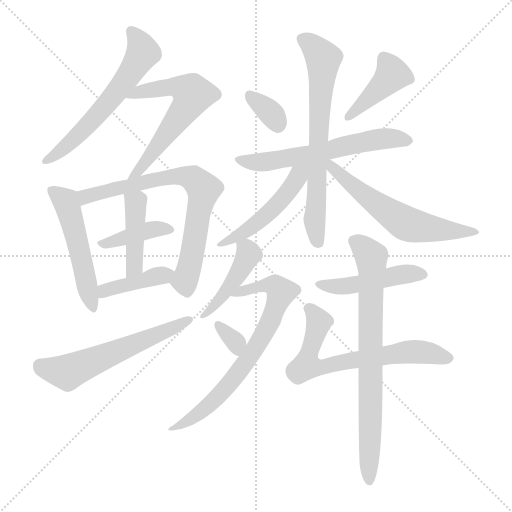
t = 0.00 s
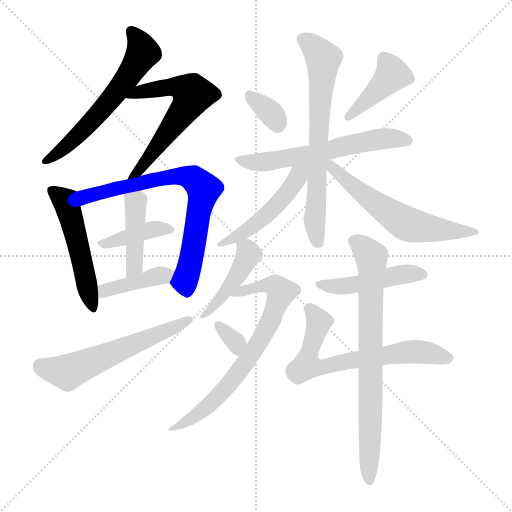
t = 2.74 s
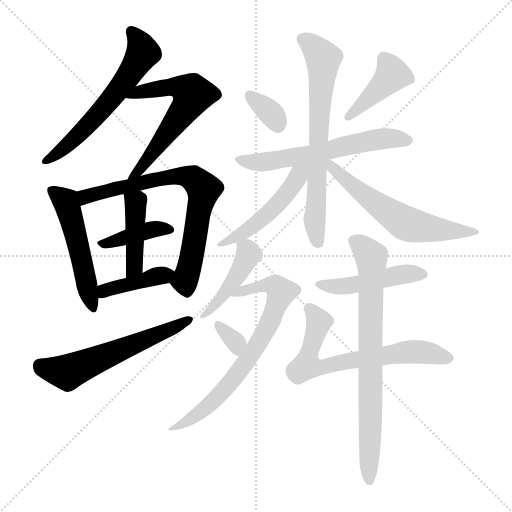
t = 5.48 s
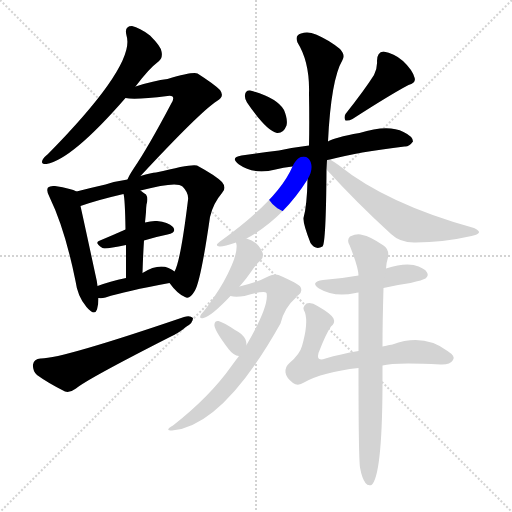
t = 8.21 s
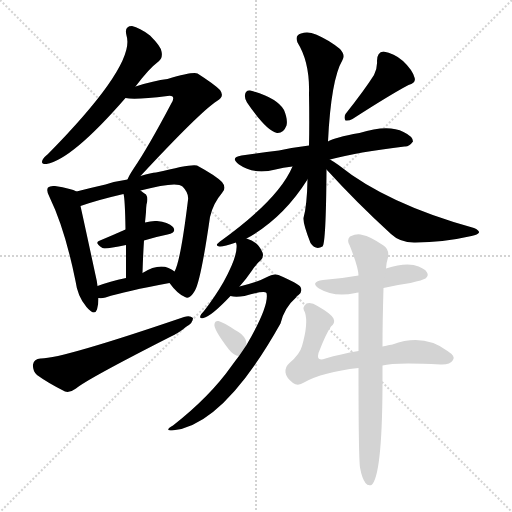
t = 10.95 s
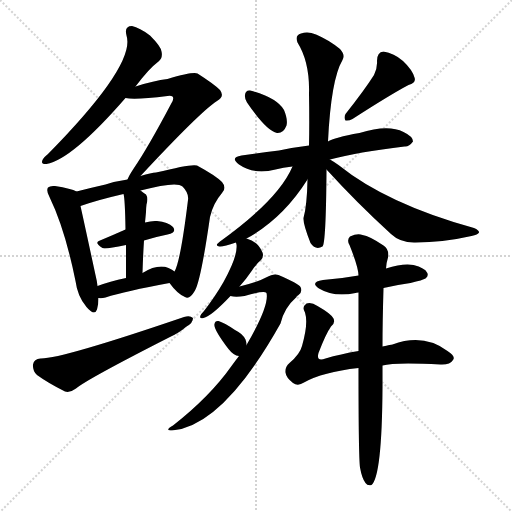
t = 13.69 s

The animated SVG that drew these frames (rendered in a browser with its animation timeline set to each time). Animation: 20 CSS @keyframes rules; one cycle of 13.69 s.

<svg version="1.1" viewBox="0 0 1024 1024" xmlns="http://www.w3.org/2000/svg">
  <g stroke="lightgray" stroke-dasharray="1,1" stroke-width="1" transform="scale(4, 4)">
    <line x1="0" y1="0" x2="256" y2="256"></line>
    <line x1="256" y1="0" x2="0" y2="256"></line>
    <line x1="128" y1="0" x2="128" y2="256"></line>
    <line x1="0" y1="128" x2="256" y2="128"></line>
  </g>
<g transform="scale(1, -1) translate(0, -900)">
   <style type="text/css">
    @keyframes keyframes0 {
      from {
       stroke: blue;
       stroke-dashoffset: 595;
       stroke-width: 128;
       }
       66% {
       animation-timing-function: step-end;
       stroke: blue;
       stroke-dashoffset: 0;
       stroke-width: 128;
       }
       to {
       stroke: black;
       stroke-width: 1024;
       }
       }
       #make-me-a-hanzi-animation-0 {
         animation: keyframes0 0.734212s both;
         animation-delay: 0.000000s;
         animation-timing-function: linear;
       }
    @keyframes keyframes1 {
      from {
       stroke: blue;
       stroke-dashoffset: 592;
       stroke-width: 128;
       }
       66% {
       animation-timing-function: step-end;
       stroke: blue;
       stroke-dashoffset: 0;
       stroke-width: 128;
       }
       to {
       stroke: black;
       stroke-width: 1024;
       }
       }
       #make-me-a-hanzi-animation-1 {
         animation: keyframes1 0.731771s both;
         animation-delay: 0.734212s;
         animation-timing-function: linear;
       }
    @keyframes keyframes2 {
      from {
       stroke: blue;
       stroke-dashoffset: 509;
       stroke-width: 128;
       }
       62% {
       animation-timing-function: step-end;
       stroke: blue;
       stroke-dashoffset: 0;
       stroke-width: 128;
       }
       to {
       stroke: black;
       stroke-width: 1024;
       }
       }
       #make-me-a-hanzi-animation-2 {
         animation: keyframes2 0.664225s both;
         animation-delay: 1.465983s;
         animation-timing-function: linear;
       }
    @keyframes keyframes3 {
      from {
       stroke: blue;
       stroke-dashoffset: 722;
       stroke-width: 128;
       }
       70% {
       animation-timing-function: step-end;
       stroke: blue;
       stroke-dashoffset: 0;
       stroke-width: 128;
       }
       to {
       stroke: black;
       stroke-width: 1024;
       }
       }
       #make-me-a-hanzi-animation-3 {
         animation: keyframes3 0.837565s both;
         animation-delay: 2.130208s;
         animation-timing-function: linear;
       }
    @keyframes keyframes4 {
      from {
       stroke: blue;
       stroke-dashoffset: 389;
       stroke-width: 128;
       }
       56% {
       animation-timing-function: step-end;
       stroke: blue;
       stroke-dashoffset: 0;
       stroke-width: 128;
       }
       to {
       stroke: black;
       stroke-width: 1024;
       }
       }
       #make-me-a-hanzi-animation-4 {
         animation: keyframes4 0.566569s both;
         animation-delay: 2.967773s;
         animation-timing-function: linear;
       }
    @keyframes keyframes5 {
      from {
       stroke: blue;
       stroke-dashoffset: 426;
       stroke-width: 128;
       }
       58% {
       animation-timing-function: step-end;
       stroke: blue;
       stroke-dashoffset: 0;
       stroke-width: 128;
       }
       to {
       stroke: black;
       stroke-width: 1024;
       }
       }
       #make-me-a-hanzi-animation-5 {
         animation: keyframes5 0.596680s both;
         animation-delay: 3.534342s;
         animation-timing-function: linear;
       }
    @keyframes keyframes6 {
      from {
       stroke: blue;
       stroke-dashoffset: 399;
       stroke-width: 128;
       }
       56% {
       animation-timing-function: step-end;
       stroke: blue;
       stroke-dashoffset: 0;
       stroke-width: 128;
       }
       to {
       stroke: black;
       stroke-width: 1024;
       }
       }
       #make-me-a-hanzi-animation-6 {
         animation: keyframes6 0.574707s both;
         animation-delay: 4.131022s;
         animation-timing-function: linear;
       }
    @keyframes keyframes7 {
      from {
       stroke: blue;
       stroke-dashoffset: 580;
       stroke-width: 128;
       }
       65% {
       animation-timing-function: step-end;
       stroke: blue;
       stroke-dashoffset: 0;
       stroke-width: 128;
       }
       to {
       stroke: black;
       stroke-width: 1024;
       }
       }
       #make-me-a-hanzi-animation-7 {
         animation: keyframes7 0.722005s both;
         animation-delay: 4.705729s;
         animation-timing-function: linear;
       }
    @keyframes keyframes8 {
      from {
       stroke: blue;
       stroke-dashoffset: 333;
       stroke-width: 128;
       }
       52% {
       animation-timing-function: step-end;
       stroke: blue;
       stroke-dashoffset: 0;
       stroke-width: 128;
       }
       to {
       stroke: black;
       stroke-width: 1024;
       }
       }
       #make-me-a-hanzi-animation-8 {
         animation: keyframes8 0.520996s both;
         animation-delay: 5.427734s;
         animation-timing-function: linear;
       }
    @keyframes keyframes9 {
      from {
       stroke: blue;
       stroke-dashoffset: 413;
       stroke-width: 128;
       }
       57% {
       animation-timing-function: step-end;
       stroke: blue;
       stroke-dashoffset: 0;
       stroke-width: 128;
       }
       to {
       stroke: black;
       stroke-width: 1024;
       }
       }
       #make-me-a-hanzi-animation-9 {
         animation: keyframes9 0.586100s both;
         animation-delay: 5.948730s;
         animation-timing-function: linear;
       }
    @keyframes keyframes10 {
      from {
       stroke: blue;
       stroke-dashoffset: 600;
       stroke-width: 128;
       }
       66% {
       animation-timing-function: step-end;
       stroke: blue;
       stroke-dashoffset: 0;
       stroke-width: 128;
       }
       to {
       stroke: black;
       stroke-width: 1024;
       }
       }
       #make-me-a-hanzi-animation-10 {
         animation: keyframes10 0.738281s both;
         animation-delay: 6.534831s;
         animation-timing-function: linear;
       }
    @keyframes keyframes11 {
      from {
       stroke: blue;
       stroke-dashoffset: 685;
       stroke-width: 128;
       }
       69% {
       animation-timing-function: step-end;
       stroke: blue;
       stroke-dashoffset: 0;
       stroke-width: 128;
       }
       to {
       stroke: black;
       stroke-width: 1024;
       }
       }
       #make-me-a-hanzi-animation-11 {
         animation: keyframes11 0.807454s both;
         animation-delay: 7.273112s;
         animation-timing-function: linear;
       }
    @keyframes keyframes12 {
      from {
       stroke: blue;
       stroke-dashoffset: 487;
       stroke-width: 128;
       }
       61% {
       animation-timing-function: step-end;
       stroke: blue;
       stroke-dashoffset: 0;
       stroke-width: 128;
       }
       to {
       stroke: black;
       stroke-width: 1024;
       }
       }
       #make-me-a-hanzi-animation-12 {
         animation: keyframes12 0.646322s both;
         animation-delay: 8.080566s;
         animation-timing-function: linear;
       }
    @keyframes keyframes13 {
      from {
       stroke: blue;
       stroke-dashoffset: 595;
       stroke-width: 128;
       }
       66% {
       animation-timing-function: step-end;
       stroke: blue;
       stroke-dashoffset: 0;
       stroke-width: 128;
       }
       to {
       stroke: black;
       stroke-width: 1024;
       }
       }
       #make-me-a-hanzi-animation-13 {
         animation: keyframes13 0.734212s both;
         animation-delay: 8.726888s;
         animation-timing-function: linear;
       }
    @keyframes keyframes14 {
      from {
       stroke: blue;
       stroke-dashoffset: 435;
       stroke-width: 128;
       }
       59% {
       animation-timing-function: step-end;
       stroke: blue;
       stroke-dashoffset: 0;
       stroke-width: 128;
       }
       to {
       stroke: black;
       stroke-width: 1024;
       }
       }
       #make-me-a-hanzi-animation-14 {
         animation: keyframes14 0.604004s both;
         animation-delay: 9.461100s;
         animation-timing-function: linear;
       }
    @keyframes keyframes15 {
      from {
       stroke: blue;
       stroke-dashoffset: 714;
       stroke-width: 128;
       }
       70% {
       animation-timing-function: step-end;
       stroke: blue;
       stroke-dashoffset: 0;
       stroke-width: 128;
       }
       to {
       stroke: black;
       stroke-width: 1024;
       }
       }
       #make-me-a-hanzi-animation-15 {
         animation: keyframes15 0.831055s both;
         animation-delay: 10.065104s;
         animation-timing-function: linear;
       }
    @keyframes keyframes16 {
      from {
       stroke: blue;
       stroke-dashoffset: 323;
       stroke-width: 128;
       }
       51% {
       animation-timing-function: step-end;
       stroke: blue;
       stroke-dashoffset: 0;
       stroke-width: 128;
       }
       to {
       stroke: black;
       stroke-width: 1024;
       }
       }
       #make-me-a-hanzi-animation-16 {
         animation: keyframes16 0.512858s both;
         animation-delay: 10.896159s;
         animation-timing-function: linear;
       }
    @keyframes keyframes17 {
      from {
       stroke: blue;
       stroke-dashoffset: 460;
       stroke-width: 128;
       }
       60% {
       animation-timing-function: step-end;
       stroke: blue;
       stroke-dashoffset: 0;
       stroke-width: 128;
       }
       to {
       stroke: black;
       stroke-width: 1024;
       }
       }
       #make-me-a-hanzi-animation-17 {
         animation: keyframes17 0.624349s both;
         animation-delay: 11.409017s;
         animation-timing-function: linear;
       }
    @keyframes keyframes18 {
      from {
       stroke: blue;
       stroke-dashoffset: 666;
       stroke-width: 128;
       }
       68% {
       animation-timing-function: step-end;
       stroke: blue;
       stroke-dashoffset: 0;
       stroke-width: 128;
       }
       to {
       stroke: black;
       stroke-width: 1024;
       }
       }
       #make-me-a-hanzi-animation-18 {
         animation: keyframes18 0.791992s both;
         animation-delay: 12.033366s;
         animation-timing-function: linear;
       }
    @keyframes keyframes19 {
      from {
       stroke: blue;
       stroke-dashoffset: 751;
       stroke-width: 128;
       }
       71% {
       animation-timing-function: step-end;
       stroke: blue;
       stroke-dashoffset: 0;
       stroke-width: 128;
       }
       to {
       stroke: black;
       stroke-width: 1024;
       }
       }
       #make-me-a-hanzi-animation-19 {
         animation: keyframes19 0.861165s both;
         animation-delay: 12.825358s;
         animation-timing-function: linear;
       }
</style>
<path d="M 271.0 727.0 Q 298.0 763.0 317.0 777.0 Q 326.0 784.0 323.0 797.0 Q 322.0 807.0 300.0 829.0 Q 279.0 845.0 264.0 848.0 Q 248.0 848.0 253.0 829.0 Q 272.0 771.0 96.0 592.0 Q 87.0 585.0 85.0 580.0 Q 81.0 571.0 93.0 572.0 Q 144.0 581.0 251.0 704.0 L 271.0 727.0 Z" fill="lightgray"></path> 
<path d="M 281.0 548.0 Q 401.0 677.0 434.0 698.0 Q 450.0 707.0 440.0 720.0 Q 428.0 732.0 395.0 753.0 Q 386.0 757.0 335.0 742.0 Q 308.0 739.0 271.0 727.0 C 242.0 718.0 221.0 707.0 251.0 704.0 Q 270.0 700.0 335.0 708.0 Q 342.0 709.0 345.0 707.0 Q 349.0 703.0 342.0 692.0 Q 296.0 605.0 268.0 564.0 Q 258.0 549.0 255.0 541.0 C 242.0 514.0 261.0 526.0 281.0 548.0 Z" fill="lightgray"></path> 
<path d="M 153.0 517.0 Q 143.0 523.0 110.0 528.0 Q 100.0 529.0 96.0 525.0 Q 92.0 519.0 99.0 506.0 Q 130.0 442.0 151.0 338.0 Q 155.0 307.0 173.0 286.0 Q 189.0 267.0 194.0 281.0 Q 197.0 291.0 197.0 304.0 L 195.0 328.0 Q 194.0 338.0 191.0 350.0 Q 169.0 452.0 161.0 488.0 C 155.0 516.0 155.0 516.0 153.0 517.0 Z" fill="lightgray"></path> 
<path d="M 339.0 334.0 Q 355.0 312.0 370.0 306.0 Q 379.0 300.0 390.0 319.0 Q 402.0 341.0 420.0 466.0 Q 426.0 493.0 444.0 514.0 Q 454.0 524.0 444.0 536.0 Q 431.0 549.0 394.0 569.0 Q 384.0 573.0 312.0 555.0 Q 303.0 555.0 281.0 548.0 L 255.0 541.0 Q 233.0 538.0 211.0 531.0 Q 180.0 524.0 153.0 517.0 C 124.0 510.0 133.0 478.0 161.0 488.0 Q 195.0 500.0 247.0 512.0 L 281.0 519.0 Q 353.0 538.0 365.0 527.0 Q 378.0 514.0 376.0 500.0 Q 361.0 377.0 349.0 357.0 C 340.0 333.0 338.0 335.0 339.0 334.0 Z" fill="lightgray"></path> 
<path d="M 288.0 419.0 Q 310.0 426.0 335.0 431.0 Q 354.0 435.0 346.0 446.0 Q 336.0 456.0 314.0 458.0 Q 304.0 459.0 290.0 455.0 L 251.0 441.0 Q 224.0 429.0 200.0 419.0 Q 187.0 415.0 205.0 404.0 Q 209.0 401.0 252.0 410.0 L 288.0 419.0 Z" fill="lightgray"></path> 
<path d="M 285.0 354.0 Q 286.0 388.0 288.0 419.0 L 290.0 455.0 Q 291.0 465.0 292.0 476.0 Q 292.0 483.0 293.0 491.0 Q 297.0 504.0 292.0 511.0 Q 286.0 515.0 281.0 519.0 C 257.0 537.0 241.0 541.0 247.0 512.0 Q 250.0 503.0 251.0 441.0 L 252.0 410.0 Q 252.0 383.0 252.0 344.0 C 252.0 314.0 284.0 324.0 285.0 354.0 Z" fill="lightgray"></path> 
<path d="M 197.0 304.0 Q 203.0 303.0 211.0 305.0 Q 251.0 318.0 339.0 334.0 C 369.0 339.0 371.0 340.0 349.0 357.0 Q 345.0 361.0 337.0 364.0 Q 316.0 373.0 285.0 354.0 L 252.0 344.0 Q 219.0 337.0 195.0 328.0 C 167.0 318.0 167.0 306.0 197.0 304.0 Z" fill="lightgray"></path> 
<path d="M 81.0 183.0 Q 68.0 182.0 66.0 171.0 Q 65.0 158.0 74.0 150.0 Q 96.0 134.0 130.0 117.0 Q 140.0 114.0 152.0 123.0 Q 173.0 141.0 336.0 224.0 Q 358.0 234.0 373.0 247.0 Q 386.0 254.0 386.0 264.0 Q 380.0 270.0 368.0 266.0 Q 122.0 182.0 81.0 183.0 Z" fill="lightgray"></path> 
<path d="M 494.0 695.0 Q 533.0 638.0 554.0 634.0 Q 567.0 633.0 573.0 649.0 Q 576.0 661.0 568.0 680.0 Q 553.0 705.0 500.0 719.0 Q 491.0 720.0 490.0 710.0 Q 489.0 703.0 494.0 695.0 Z" fill="lightgray"></path> 
<path d="M 748.0 750.0 Q 729.0 720.0 691.0 672.0 Q 687.0 665.0 691.0 659.0 Q 698.0 658.0 705.0 662.0 Q 781.0 711.0 817.0 730.0 Q 833.0 734.0 829.0 745.0 Q 825.0 760.0 806.0 778.0 Q 788.0 794.0 767.0 797.0 Q 754.0 796.0 754.0 778.0 Q 755.0 765.0 748.0 750.0 Z" fill="lightgray"></path> 
<path d="M 660.0 581.0 Q 715.0 596.0 809.0 607.0 Q 818.0 606.0 826.0 617.0 Q 826.0 627.0 807.0 636.0 Q 776.0 652.0 719.0 634.0 Q 668.0 625.0 656.0 617.0 L 618.0 609.0 Q 585.0 605.0 558.0 599.0 Q 522.0 595.0 483.0 589.0 Q 459.0 585.0 478.0 571.0 Q 508.0 550.0 551.0 561.0 Q 566.0 565.0 585.0 567.0 L 660.0 581.0 Z" fill="lightgray"></path> 
<path d="M 615.0 541.0 Q 614.0 489.0 607.0 464.0 Q 606.0 452.0 621.0 414.0 Q 631.0 399.0 645.0 407.0 Q 652.0 413.0 653.0 561.0 L 656.0 617.0 Q 662.0 741.0 685.0 780.0 Q 691.0 790.0 680.0 802.0 Q 658.0 820.0 632.0 831.0 Q 616.0 838.0 602.0 833.0 Q 589.0 829.0 595.0 815.0 Q 620.0 775.0 618.0 712.0 Q 619.0 655.0 618.0 609.0 L 615.0 541.0 Z" fill="lightgray"></path> 
<path d="M 493.0 423.0 Q 565.0 462.0 615.0 541.0 C 639.0 579.0 604.0 608.0 585.0 567.0 Q 557.0 501.0 440.0 417.0 Q 428.0 408.0 439.0 407.0 Q 446.0 406.0 472.0 415.0 L 493.0 423.0 Z" fill="lightgray"></path> 
<path d="M 653.0 561.0 Q 714.0 494.0 782.0 432.0 Q 801.0 414.0 831.0 415.0 Q 886.0 415.0 943.0 428.0 Q 956.0 431.0 958.0 435.0 Q 959.0 439.0 948.0 444.0 Q 774.0 492.0 677.0 570.0 Q 667.0 577.0 660.0 581.0 C 634.0 597.0 633.0 583.0 653.0 561.0 Z" fill="lightgray"></path> 
<path d="M 479.0 327.0 Q 491.0 340.0 504.0 359.0 Q 514.0 374.0 522.0 380.0 Q 528.0 387.0 525.0 395.0 Q 516.0 417.0 493.0 423.0 C 469.0 431.0 469.0 431.0 472.0 415.0 Q 479.0 394.0 447.0 336.0 Q 431.0 308.0 408.0 278.0 Q 402.0 272.0 401.0 269.0 Q 398.0 262.0 407.0 264.0 Q 422.0 267.0 461.0 308.0 L 479.0 327.0 Z" fill="lightgray"></path> 
<path d="M 478.0 188.0 Q 471.0 179.0 463.0 168.0 Q 420.0 107.0 346.0 49.0 Q 328.0 39.0 344.0 39.0 Q 446.0 48.0 561.0 253.0 Q 568.0 284.0 593.0 306.0 Q 593.0 309.0 596.0 309.0 Q 606.0 316.0 601.0 326.0 Q 597.0 333.0 557.0 350.0 Q 548.0 354.0 532.0 345.0 Q 516.0 336.0 479.0 327.0 C 450.0 320.0 431.0 311.0 461.0 308.0 Q 471.0 305.0 489.0 308.0 Q 529.0 320.0 533.0 314.0 Q 539.0 289.0 493.0 210.0 L 478.0 188.0 Z" fill="lightgray"></path> 
<path d="M 493.0 210.0 Q 493.0 216.0 491.0 221.0 Q 485.0 233.0 470.0 240.0 Q 448.0 255.0 437.0 258.0 Q 430.0 259.0 429.0 252.0 Q 426.0 243.0 457.0 202.0 Q 467.0 189.0 478.0 188.0 C 494.0 185.0 494.0 185.0 493.0 210.0 Z" fill="lightgray"></path> 
<path d="M 767.0 324.0 Q 792.0 330.0 821.0 334.0 Q 846.0 340.0 851.0 343.0 Q 858.0 349.0 854.0 355.0 Q 850.0 364.0 827.0 370.0 Q 806.0 374.0 772.0 363.0 L 717.0 349.0 Q 684.0 343.0 646.0 340.0 Q 619.0 336.0 638.0 323.0 Q 668.0 305.0 711.0 314.0 Q 712.0 315.0 717.0 315.0 L 767.0 324.0 Z" fill="lightgray"></path> 
<path d="M 765.0 169.0 Q 789.0 176.0 881.0 171.0 Q 900.0 170.0 906.0 180.0 Q 912.0 187.0 895.0 198.0 Q 847.0 234.0 785.0 211.0 Q 782.0 211.0 765.0 207.0 L 717.0 198.0 Q 681.0 192.0 651.0 183.0 Q 632.0 176.0 637.0 194.0 Q 652.0 233.0 662.0 247.0 Q 671.0 254.0 667.0 263.0 Q 663.0 272.0 635.0 288.0 Q 622.0 297.0 613.0 293.0 Q 603.0 286.0 610.0 275.0 Q 617.0 253.0 604.0 208.0 Q 600.0 192.0 579.0 174.0 Q 570.0 167.0 571.0 155.0 Q 572.0 145.0 586.0 134.0 Q 596.0 127.0 608.0 135.0 Q 645.0 156.0 717.0 164.0 L 765.0 169.0 Z" fill="lightgray"></path> 
<path d="M 720.0 -35.0 Q 724.0 -57.0 731.0 -66.0 Q 735.0 -72.0 743.0 -70.0 Q 764.0 -52.0 765.0 125.0 Q 765.0 144.0 765.0 169.0 L 765.0 207.0 Q 765.0 256.0 767.0 324.0 L 772.0 363.0 Q 773.0 376.0 776.0 385.0 Q 779.0 401.0 767.0 409.0 Q 739.0 428.0 725.0 430.0 Q 715.0 434.0 700.0 427.0 Q 693.0 420.0 699.0 410.0 Q 717.0 365.0 717.0 349.0 L 717.0 315.0 Q 717.0 263.0 717.0 198.0 L 717.0 164.0 Q 717.0 -13.0 720.0 -35.0 Z" fill="lightgray"></path> 
      <clipPath id="make-me-a-hanzi-clip-0">
      <path d="M 271.0 727.0 Q 298.0 763.0 317.0 777.0 Q 326.0 784.0 323.0 797.0 Q 322.0 807.0 300.0 829.0 Q 279.0 845.0 264.0 848.0 Q 248.0 848.0 253.0 829.0 Q 272.0 771.0 96.0 592.0 Q 87.0 585.0 85.0 580.0 Q 81.0 571.0 93.0 572.0 Q 144.0 581.0 251.0 704.0 L 271.0 727.0 Z" fill="lightgray"></path>
      </clipPath>
      <path clip-path="url(#make-me-a-hanzi-clip-0)" d="M 263.0 836.0 L 285.0 802.0 L 267.0 763.0 L 185.0 659.0 L 127.0 603.0 L 92.0 579.0 " fill="none" id="make-me-a-hanzi-animation-0" stroke-dasharray="467 934" stroke-linecap="round"></path>

      <clipPath id="make-me-a-hanzi-clip-1">
      <path d="M 281.0 548.0 Q 401.0 677.0 434.0 698.0 Q 450.0 707.0 440.0 720.0 Q 428.0 732.0 395.0 753.0 Q 386.0 757.0 335.0 742.0 Q 308.0 739.0 271.0 727.0 C 242.0 718.0 221.0 707.0 251.0 704.0 Q 270.0 700.0 335.0 708.0 Q 342.0 709.0 345.0 707.0 Q 349.0 703.0 342.0 692.0 Q 296.0 605.0 268.0 564.0 Q 258.0 549.0 255.0 541.0 C 242.0 514.0 261.0 526.0 281.0 548.0 Z" fill="lightgray"></path>
      </clipPath>
      <path clip-path="url(#make-me-a-hanzi-clip-1)" d="M 264.0 708.0 L 282.0 717.0 L 351.0 728.0 L 385.0 711.0 L 311.0 600.0 L 261.0 544.0 " fill="none" id="make-me-a-hanzi-animation-1" stroke-dasharray="464 928" stroke-linecap="round"></path>

      <clipPath id="make-me-a-hanzi-clip-2">
      <path d="M 153.0 517.0 Q 143.0 523.0 110.0 528.0 Q 100.0 529.0 96.0 525.0 Q 92.0 519.0 99.0 506.0 Q 130.0 442.0 151.0 338.0 Q 155.0 307.0 173.0 286.0 Q 189.0 267.0 194.0 281.0 Q 197.0 291.0 197.0 304.0 L 195.0 328.0 Q 194.0 338.0 191.0 350.0 Q 169.0 452.0 161.0 488.0 C 155.0 516.0 155.0 516.0 153.0 517.0 Z" fill="lightgray"></path>
      </clipPath>
      <path clip-path="url(#make-me-a-hanzi-clip-2)" d="M 104.0 520.0 L 135.0 489.0 L 184.0 286.0 " fill="none" id="make-me-a-hanzi-animation-2" stroke-dasharray="381 762" stroke-linecap="round"></path>

      <clipPath id="make-me-a-hanzi-clip-3">
      <path d="M 339.0 334.0 Q 355.0 312.0 370.0 306.0 Q 379.0 300.0 390.0 319.0 Q 402.0 341.0 420.0 466.0 Q 426.0 493.0 444.0 514.0 Q 454.0 524.0 444.0 536.0 Q 431.0 549.0 394.0 569.0 Q 384.0 573.0 312.0 555.0 Q 303.0 555.0 281.0 548.0 L 255.0 541.0 Q 233.0 538.0 211.0 531.0 Q 180.0 524.0 153.0 517.0 C 124.0 510.0 133.0 478.0 161.0 488.0 Q 195.0 500.0 247.0 512.0 L 281.0 519.0 Q 353.0 538.0 365.0 527.0 Q 378.0 514.0 376.0 500.0 Q 361.0 377.0 349.0 357.0 C 340.0 333.0 338.0 335.0 339.0 334.0 Z" fill="lightgray"></path>
      </clipPath>
      <path clip-path="url(#make-me-a-hanzi-clip-3)" d="M 165.0 497.0 L 177.0 509.0 L 294.0 538.0 L 364.0 549.0 L 389.0 541.0 L 407.0 522.0 L 379.0 365.0 L 370.0 341.0 L 374.0 321.0 " fill="none" id="make-me-a-hanzi-animation-3" stroke-dasharray="594 1188" stroke-linecap="round"></path>

      <clipPath id="make-me-a-hanzi-clip-4">
      <path d="M 288.0 419.0 Q 310.0 426.0 335.0 431.0 Q 354.0 435.0 346.0 446.0 Q 336.0 456.0 314.0 458.0 Q 304.0 459.0 290.0 455.0 L 251.0 441.0 Q 224.0 429.0 200.0 419.0 Q 187.0 415.0 205.0 404.0 Q 209.0 401.0 252.0 410.0 L 288.0 419.0 Z" fill="lightgray"></path>
      </clipPath>
      <path clip-path="url(#make-me-a-hanzi-clip-4)" d="M 209.0 414.0 L 309.0 442.0 L 338.0 440.0 " fill="none" id="make-me-a-hanzi-animation-4" stroke-dasharray="261 522" stroke-linecap="round"></path>

      <clipPath id="make-me-a-hanzi-clip-5">
      <path d="M 285.0 354.0 Q 286.0 388.0 288.0 419.0 L 290.0 455.0 Q 291.0 465.0 292.0 476.0 Q 292.0 483.0 293.0 491.0 Q 297.0 504.0 292.0 511.0 Q 286.0 515.0 281.0 519.0 C 257.0 537.0 241.0 541.0 247.0 512.0 Q 250.0 503.0 251.0 441.0 L 252.0 410.0 Q 252.0 383.0 252.0 344.0 C 252.0 314.0 284.0 324.0 285.0 354.0 Z" fill="lightgray"></path>
      </clipPath>
      <path clip-path="url(#make-me-a-hanzi-clip-5)" d="M 253.0 510.0 L 271.0 495.0 L 272.0 485.0 L 269.0 375.0 L 256.0 352.0 " fill="none" id="make-me-a-hanzi-animation-5" stroke-dasharray="298 596" stroke-linecap="round"></path>

      <clipPath id="make-me-a-hanzi-clip-6">
      <path d="M 197.0 304.0 Q 203.0 303.0 211.0 305.0 Q 251.0 318.0 339.0 334.0 C 369.0 339.0 371.0 340.0 349.0 357.0 Q 345.0 361.0 337.0 364.0 Q 316.0 373.0 285.0 354.0 L 252.0 344.0 Q 219.0 337.0 195.0 328.0 C 167.0 318.0 167.0 306.0 197.0 304.0 Z" fill="lightgray"></path>
      </clipPath>
      <path clip-path="url(#make-me-a-hanzi-clip-6)" d="M 204.0 311.0 L 218.0 322.0 L 339.0 354.0 " fill="none" id="make-me-a-hanzi-animation-6" stroke-dasharray="271 542" stroke-linecap="round"></path>

      <clipPath id="make-me-a-hanzi-clip-7">
      <path d="M 81.0 183.0 Q 68.0 182.0 66.0 171.0 Q 65.0 158.0 74.0 150.0 Q 96.0 134.0 130.0 117.0 Q 140.0 114.0 152.0 123.0 Q 173.0 141.0 336.0 224.0 Q 358.0 234.0 373.0 247.0 Q 386.0 254.0 386.0 264.0 Q 380.0 270.0 368.0 266.0 Q 122.0 182.0 81.0 183.0 Z" fill="lightgray"></path>
      </clipPath>
      <path clip-path="url(#make-me-a-hanzi-clip-7)" d="M 80.0 169.0 L 135.0 155.0 L 380.0 261.0 " fill="none" id="make-me-a-hanzi-animation-7" stroke-dasharray="452 904" stroke-linecap="round"></path>

      <clipPath id="make-me-a-hanzi-clip-8">
      <path d="M 494.0 695.0 Q 533.0 638.0 554.0 634.0 Q 567.0 633.0 573.0 649.0 Q 576.0 661.0 568.0 680.0 Q 553.0 705.0 500.0 719.0 Q 491.0 720.0 490.0 710.0 Q 489.0 703.0 494.0 695.0 Z" fill="lightgray"></path>
      </clipPath>
      <path clip-path="url(#make-me-a-hanzi-clip-8)" d="M 503.0 705.0 L 545.0 670.0 L 556.0 650.0 " fill="none" id="make-me-a-hanzi-animation-8" stroke-dasharray="205 410" stroke-linecap="round"></path>

      <clipPath id="make-me-a-hanzi-clip-9">
      <path d="M 748.0 750.0 Q 729.0 720.0 691.0 672.0 Q 687.0 665.0 691.0 659.0 Q 698.0 658.0 705.0 662.0 Q 781.0 711.0 817.0 730.0 Q 833.0 734.0 829.0 745.0 Q 825.0 760.0 806.0 778.0 Q 788.0 794.0 767.0 797.0 Q 754.0 796.0 754.0 778.0 Q 755.0 765.0 748.0 750.0 Z" fill="lightgray"></path>
      </clipPath>
      <path clip-path="url(#make-me-a-hanzi-clip-9)" d="M 769.0 782.0 L 785.0 751.0 L 697.0 666.0 " fill="none" id="make-me-a-hanzi-animation-9" stroke-dasharray="285 570" stroke-linecap="round"></path>

      <clipPath id="make-me-a-hanzi-clip-10">
      <path d="M 660.0 581.0 Q 715.0 596.0 809.0 607.0 Q 818.0 606.0 826.0 617.0 Q 826.0 627.0 807.0 636.0 Q 776.0 652.0 719.0 634.0 Q 668.0 625.0 656.0 617.0 L 618.0 609.0 Q 585.0 605.0 558.0 599.0 Q 522.0 595.0 483.0 589.0 Q 459.0 585.0 478.0 571.0 Q 508.0 550.0 551.0 561.0 Q 566.0 565.0 585.0 567.0 L 660.0 581.0 Z" fill="lightgray"></path>
      </clipPath>
      <path clip-path="url(#make-me-a-hanzi-clip-10)" d="M 479.0 580.0 L 502.0 575.0 L 552.0 580.0 L 749.0 621.0 L 786.0 624.0 L 817.0 618.0 " fill="none" id="make-me-a-hanzi-animation-10" stroke-dasharray="472 944" stroke-linecap="round"></path>

      <clipPath id="make-me-a-hanzi-clip-11">
      <path d="M 615.0 541.0 Q 614.0 489.0 607.0 464.0 Q 606.0 452.0 621.0 414.0 Q 631.0 399.0 645.0 407.0 Q 652.0 413.0 653.0 561.0 L 656.0 617.0 Q 662.0 741.0 685.0 780.0 Q 691.0 790.0 680.0 802.0 Q 658.0 820.0 632.0 831.0 Q 616.0 838.0 602.0 833.0 Q 589.0 829.0 595.0 815.0 Q 620.0 775.0 618.0 712.0 Q 619.0 655.0 618.0 609.0 L 615.0 541.0 Z" fill="lightgray"></path>
      </clipPath>
      <path clip-path="url(#make-me-a-hanzi-clip-11)" d="M 604.0 822.0 L 628.0 806.0 L 647.0 781.0 L 629.0 462.0 L 637.0 413.0 " fill="none" id="make-me-a-hanzi-animation-11" stroke-dasharray="557 1114" stroke-linecap="round"></path>

      <clipPath id="make-me-a-hanzi-clip-12">
      <path d="M 493.0 423.0 Q 565.0 462.0 615.0 541.0 C 639.0 579.0 604.0 608.0 585.0 567.0 Q 557.0 501.0 440.0 417.0 Q 428.0 408.0 439.0 407.0 Q 446.0 406.0 472.0 415.0 L 493.0 423.0 Z" fill="lightgray"></path>
      </clipPath>
      <path clip-path="url(#make-me-a-hanzi-clip-12)" d="M 610.0 565.0 L 578.0 518.0 L 527.0 464.0 L 493.0 438.0 L 442.0 412.0 " fill="none" id="make-me-a-hanzi-animation-12" stroke-dasharray="359 718" stroke-linecap="round"></path>

      <clipPath id="make-me-a-hanzi-clip-13">
      <path d="M 653.0 561.0 Q 714.0 494.0 782.0 432.0 Q 801.0 414.0 831.0 415.0 Q 886.0 415.0 943.0 428.0 Q 956.0 431.0 958.0 435.0 Q 959.0 439.0 948.0 444.0 Q 774.0 492.0 677.0 570.0 Q 667.0 577.0 660.0 581.0 C 634.0 597.0 633.0 583.0 653.0 561.0 Z" fill="lightgray"></path>
      </clipPath>
      <path clip-path="url(#make-me-a-hanzi-clip-13)" d="M 658.0 575.0 L 677.0 552.0 L 736.0 504.0 L 813.0 453.0 L 891.0 439.0 L 952.0 438.0 " fill="none" id="make-me-a-hanzi-animation-13" stroke-dasharray="467 934" stroke-linecap="round"></path>

      <clipPath id="make-me-a-hanzi-clip-14">
      <path d="M 479.0 327.0 Q 491.0 340.0 504.0 359.0 Q 514.0 374.0 522.0 380.0 Q 528.0 387.0 525.0 395.0 Q 516.0 417.0 493.0 423.0 C 469.0 431.0 469.0 431.0 472.0 415.0 Q 479.0 394.0 447.0 336.0 Q 431.0 308.0 408.0 278.0 Q 402.0 272.0 401.0 269.0 Q 398.0 262.0 407.0 264.0 Q 422.0 267.0 461.0 308.0 L 479.0 327.0 Z" fill="lightgray"></path>
      </clipPath>
      <path clip-path="url(#make-me-a-hanzi-clip-14)" d="M 479.0 412.0 L 497.0 392.0 L 484.0 364.0 L 434.0 293.0 L 408.0 271.0 " fill="none" id="make-me-a-hanzi-animation-14" stroke-dasharray="307 614" stroke-linecap="round"></path>

      <clipPath id="make-me-a-hanzi-clip-15">
      <path d="M 478.0 188.0 Q 471.0 179.0 463.0 168.0 Q 420.0 107.0 346.0 49.0 Q 328.0 39.0 344.0 39.0 Q 446.0 48.0 561.0 253.0 Q 568.0 284.0 593.0 306.0 Q 593.0 309.0 596.0 309.0 Q 606.0 316.0 601.0 326.0 Q 597.0 333.0 557.0 350.0 Q 548.0 354.0 532.0 345.0 Q 516.0 336.0 479.0 327.0 C 450.0 320.0 431.0 311.0 461.0 308.0 Q 471.0 305.0 489.0 308.0 Q 529.0 320.0 533.0 314.0 Q 539.0 289.0 493.0 210.0 L 478.0 188.0 Z" fill="lightgray"></path>
      </clipPath>
      <path clip-path="url(#make-me-a-hanzi-clip-15)" d="M 467.0 311.0 L 534.0 330.0 L 550.0 329.0 L 562.0 316.0 L 527.0 232.0 L 464.0 138.0 L 394.0 70.0 L 349.0 43.0 " fill="none" id="make-me-a-hanzi-animation-15" stroke-dasharray="586 1172" stroke-linecap="round"></path>

      <clipPath id="make-me-a-hanzi-clip-16">
      <path d="M 493.0 210.0 Q 493.0 216.0 491.0 221.0 Q 485.0 233.0 470.0 240.0 Q 448.0 255.0 437.0 258.0 Q 430.0 259.0 429.0 252.0 Q 426.0 243.0 457.0 202.0 Q 467.0 189.0 478.0 188.0 C 494.0 185.0 494.0 185.0 493.0 210.0 Z" fill="lightgray"></path>
      </clipPath>
      <path clip-path="url(#make-me-a-hanzi-clip-16)" d="M 437.0 250.0 L 473.0 214.0 L 476.0 198.0 " fill="none" id="make-me-a-hanzi-animation-16" stroke-dasharray="195 390" stroke-linecap="round"></path>

      <clipPath id="make-me-a-hanzi-clip-17">
      <path d="M 767.0 324.0 Q 792.0 330.0 821.0 334.0 Q 846.0 340.0 851.0 343.0 Q 858.0 349.0 854.0 355.0 Q 850.0 364.0 827.0 370.0 Q 806.0 374.0 772.0 363.0 L 717.0 349.0 Q 684.0 343.0 646.0 340.0 Q 619.0 336.0 638.0 323.0 Q 668.0 305.0 711.0 314.0 Q 712.0 315.0 717.0 315.0 L 767.0 324.0 Z" fill="lightgray"></path>
      </clipPath>
      <path clip-path="url(#make-me-a-hanzi-clip-17)" d="M 640.0 332.0 L 699.0 329.0 L 810.0 352.0 L 842.0 352.0 " fill="none" id="make-me-a-hanzi-animation-17" stroke-dasharray="332 664" stroke-linecap="round"></path>

      <clipPath id="make-me-a-hanzi-clip-18">
      <path d="M 765.0 169.0 Q 789.0 176.0 881.0 171.0 Q 900.0 170.0 906.0 180.0 Q 912.0 187.0 895.0 198.0 Q 847.0 234.0 785.0 211.0 Q 782.0 211.0 765.0 207.0 L 717.0 198.0 Q 681.0 192.0 651.0 183.0 Q 632.0 176.0 637.0 194.0 Q 652.0 233.0 662.0 247.0 Q 671.0 254.0 667.0 263.0 Q 663.0 272.0 635.0 288.0 Q 622.0 297.0 613.0 293.0 Q 603.0 286.0 610.0 275.0 Q 617.0 253.0 604.0 208.0 Q 600.0 192.0 579.0 174.0 Q 570.0 167.0 571.0 155.0 Q 572.0 145.0 586.0 134.0 Q 596.0 127.0 608.0 135.0 Q 645.0 156.0 717.0 164.0 L 765.0 169.0 Z" fill="lightgray"></path>
      </clipPath>
      <path clip-path="url(#make-me-a-hanzi-clip-18)" d="M 619.0 283.0 L 638.0 256.0 L 613.0 168.0 L 643.0 166.0 L 828.0 197.0 L 895.0 184.0 " fill="none" id="make-me-a-hanzi-animation-18" stroke-dasharray="538 1076" stroke-linecap="round"></path>

      <clipPath id="make-me-a-hanzi-clip-19">
      <path d="M 720.0 -35.0 Q 724.0 -57.0 731.0 -66.0 Q 735.0 -72.0 743.0 -70.0 Q 764.0 -52.0 765.0 125.0 Q 765.0 144.0 765.0 169.0 L 765.0 207.0 Q 765.0 256.0 767.0 324.0 L 772.0 363.0 Q 773.0 376.0 776.0 385.0 Q 779.0 401.0 767.0 409.0 Q 739.0 428.0 725.0 430.0 Q 715.0 434.0 700.0 427.0 Q 693.0 420.0 699.0 410.0 Q 717.0 365.0 717.0 349.0 L 717.0 315.0 Q 717.0 263.0 717.0 198.0 L 717.0 164.0 Q 717.0 -13.0 720.0 -35.0 Z" fill="lightgray"></path>
      </clipPath>
      <path clip-path="url(#make-me-a-hanzi-clip-19)" d="M 709.0 418.0 L 742.0 387.0 L 744.0 357.0 L 739.0 -63.0 " fill="none" id="make-me-a-hanzi-animation-19" stroke-dasharray="623 1246" stroke-linecap="round"></path>

</g>
</svg>
